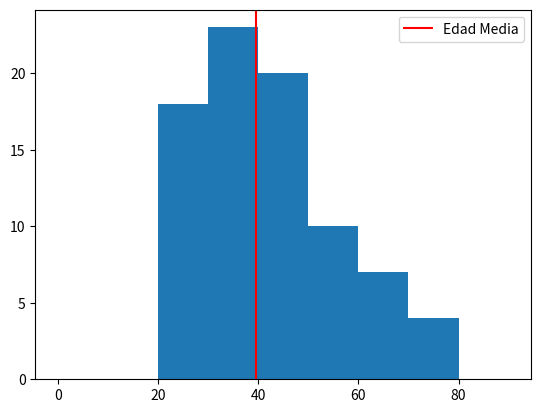

Write the Python code that produced this figure.
import matplotlib
import matplotlib.pyplot as plt
import statistics

## Datos
edad_x = [20,25,30,35,40,45,50,55,60,65]
salario_cd_y = [20000,30000,33000,40000,42000,45000,47000,60000,70000,80000]
salario_fed_y = [10000,15000,17000,25000,30000,32000,35000,40000,49000,50000]
salario_bed_y = [15000,20000,25000,27000,35000,40000,45000,50000,55000,60000]

edad_cc = [20,21,21,23,24,24,25,25,
           25,25,26,26,27,27,27,27,27,
           29,30,30,31,33,34,34,34,35,
           35,35,35,35,35,36,35,36,35,
           36,37,37,38,38,39,40,41,41,
           42,42,42,42,42,42,43,43,43,
           43,44,45,46,47,48,48,49,50,
           51,52,53,54,55,55,56,57,58,
           60,61,63,64,65,66,68,70,71,72,74]
## Imprimimos gráfico
plt.hist(edad_cc, bins = [0,10,20,30,40,50,60,70,80,90])
medianl = statistics.median(edad_cc)
plt.axvline(medianl, label = 'Edad Media', color = 'red')
plt.legend()
plt.show()
